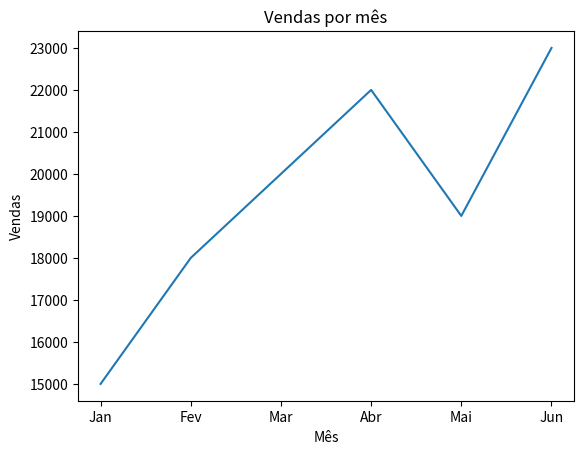

The matplotlib source for this figure:
import matplotlib.pyplot as plt

meses = ["Jan", "Fev", "Mar", "Abr", "Mai", "Jun"]
vendas = [15000, 18000, 20000, 22000, 19000, 23000]

plt.plot(meses, vendas)
plt.title("Vendas por mês")
plt.xlabel("Mês")
plt.ylabel("Vendas")
plt.show()
